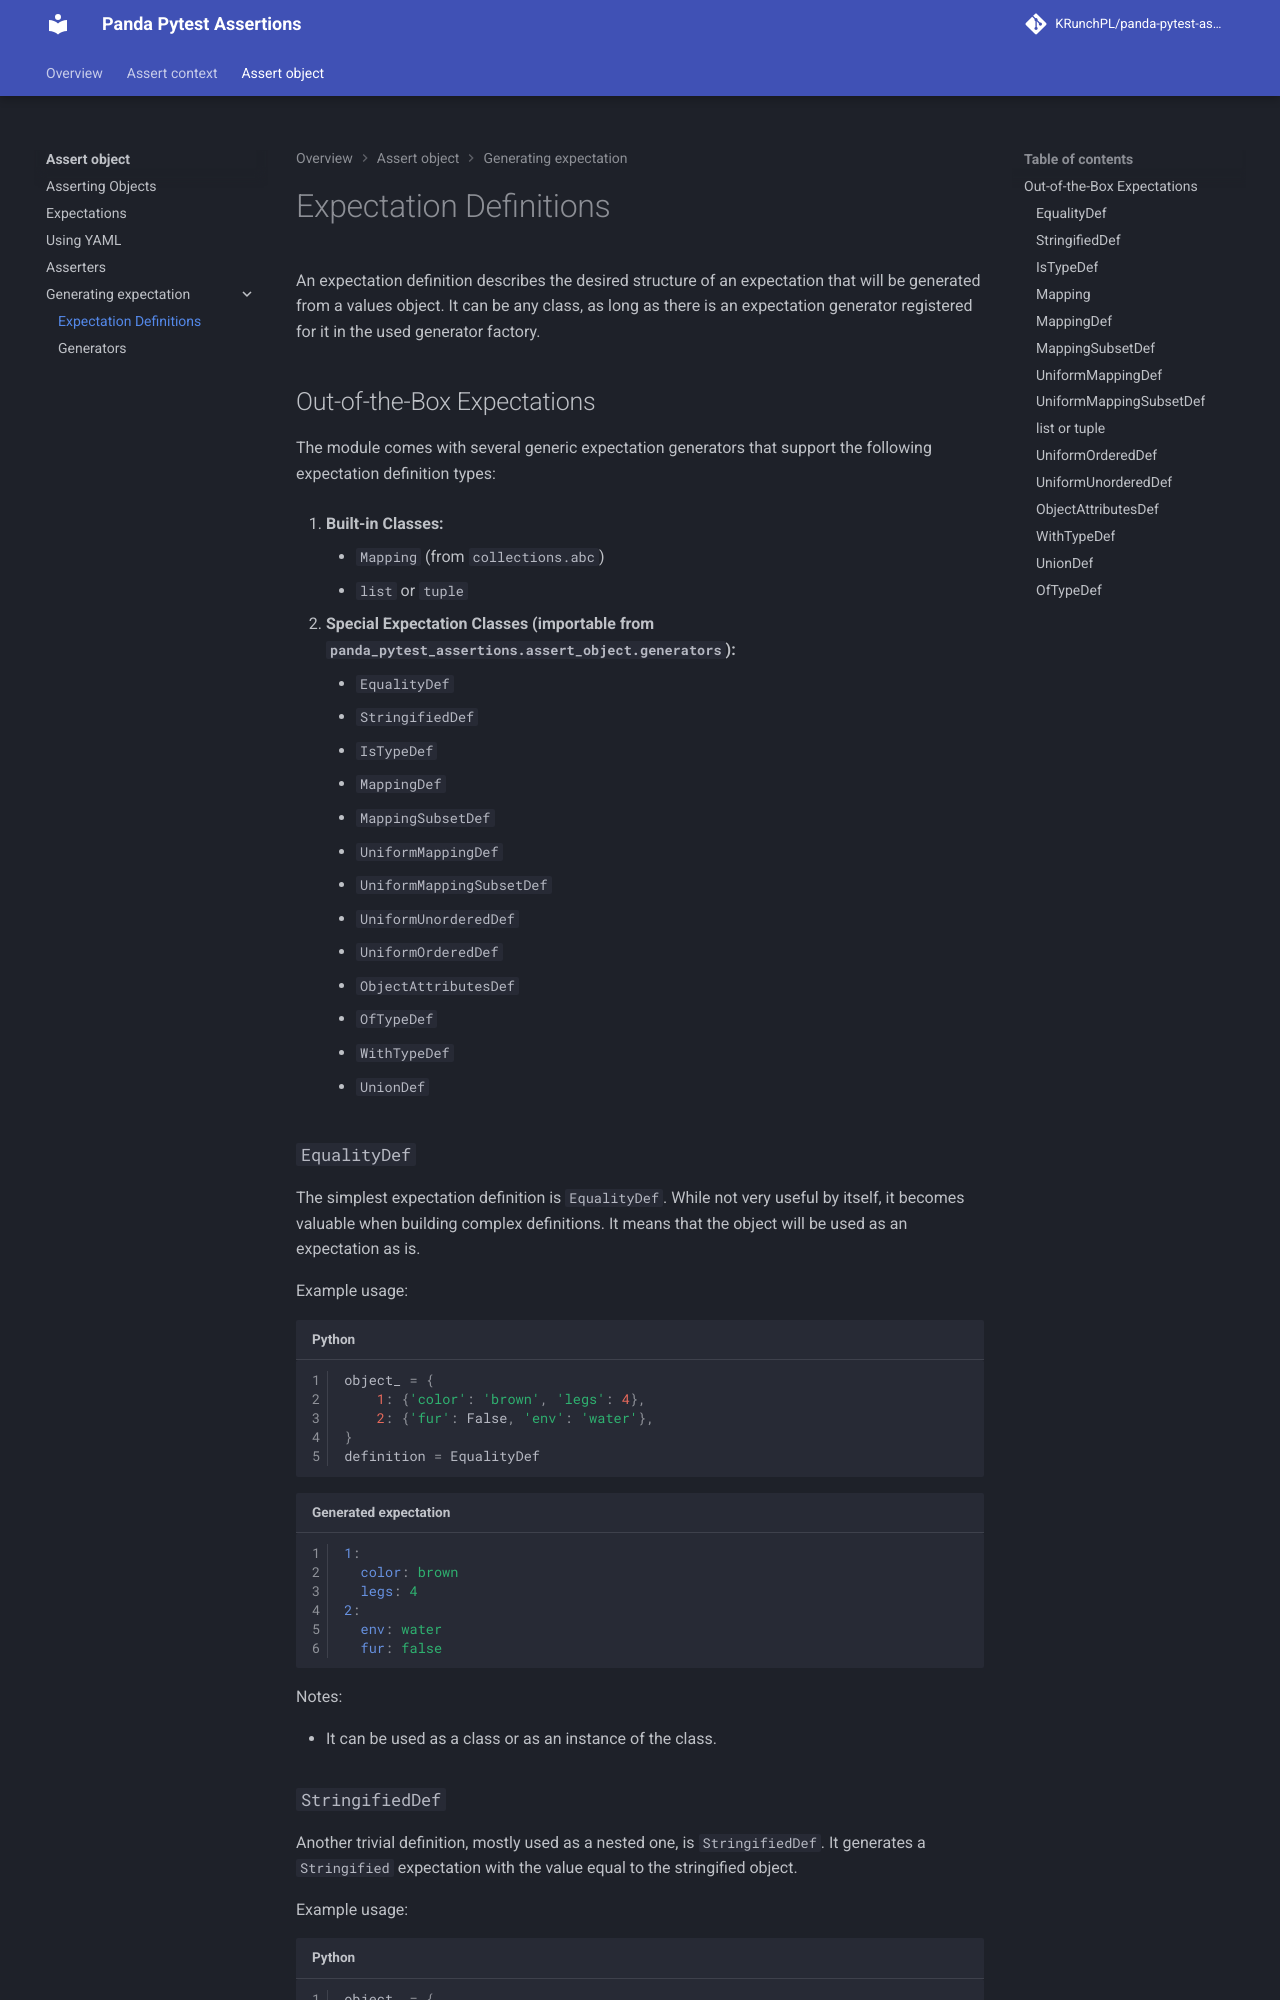

repository: KRunchPL/panda-pytest-assertions · page: assert_object/generating_expectation/10.definition/index.html · generator: mkdocs

# Expectation Definitions

An expectation definition describes the desired structure of an expectation that will be generated from a values object. It can be any class, as long as there is an expectation generator registered for it in the used generator factory.

## Out-of-the-Box Expectations

The module comes with several generic expectation generators that support the following expectation definition types:

1. **Built-in Classes:**

    - `Mapping` (from `collections.abc`)
    - `list` or `tuple`

1. **Special Expectation Classes (importable from `panda_pytest_assertions.assert_object.generators`):**

    - `EqualityDef`
    - `StringifiedDef`
    - `IsTypeDef`
    - `MappingDef`
    - `MappingSubsetDef`
    - `UniformMappingDef`
    - `UniformMappingSubsetDef`
    - `UniformUnorderedDef`
    - `UniformOrderedDef`
    - `ObjectAttributesDef`
    - `OfTypeDef`
    - `WithTypeDef`
    - `UnionDef`

### `EqualityDef`

The simplest expectation definition is `EqualityDef`. While not very useful by itself, it becomes valuable when building complex definitions. It means that the object will be used as an expectation as is.

Example usage:

```python
object_ = {
    1: {'color': 'brown', 'legs': 4},
    2: {'fur': False, 'env': 'water'},
}
definition = EqualityDef
```

```yaml title='Generated expectation'
1:
  color: brown
  legs: 4
2:
  env: water
  fur: false
```

Notes:

- It can be used as a class or as an instance of the class.

### `StringifiedDef`

Another trivial definition, mostly used as a nested one, is `StringifiedDef`. It generates a `Stringified` expectation with the value equal to the stringified object.

Example usage:

```python
object_ = {
    1: {'color': 'brown', 'legs': 4},
    2: {'fur': False, 'env': 'water'},
}
definition = StringifiedDef
```

```yaml title='Generated expectation'
!Stringified '{1: {''color'': ''brown'', ''legs'': 4}, 2: {''fur'': False, ''env'': ''water''}}'
```

Notes:

- It can be used as a class or as an instance of the class.
